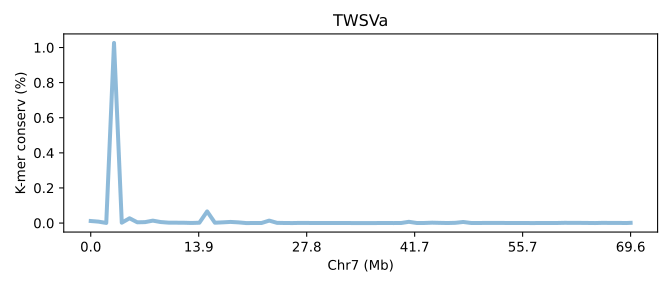

The table this chart was drawn from, first rows:
SeqID	Chr7 (Mb)	K-mer conserv (%)	Group	Group_chrom
TWSVa.chr7	0.0	0.01163	0	0
TWSVa.chr7	0.01437	0.00801	0	0
TWSVa.chr7	0.02875	0.00058	0	0
TWSVa.chr7	0.04312	1.026	0	0
TWSVa.chr7	0.05749	0.002017	0	0
TWSVa.chr7	0.07187	0.02715	0	0
TWSVa.chr7	0.08624	0.004207	0	0
TWSVa.chr7	0.1006	0.005263	0	0
TWSVa.chr7	0.115	0.01374	0	0
TWSVa.chr7	0.1294	0.005783	0	0
TWSVa.chr7	0.1437	0.00237	0	0
TWSVa.chr7	0.1581	0.002033	0	0
TWSVa.chr7	0.1725	0.001747	0	0
TWSVa.chr7	0.1869	0.0004767	0	0
TWSVa.chr7	0.2012	0.001847	0	0
TWSVa.chr7	0.2156	0.06629	0	0
TWSVa.chr7	0.23	0.001887	0	0
TWSVa.chr7	0.2443	0.00392	0	0
TWSVa.chr7	0.2587	0.006387	0	0
TWSVa.chr7	0.2731	0.00395	0	0
TWSVa.chr7	0.2875	0.0	0	0
TWSVa.chr7	0.3018	0.00015	0	0
TWSVa.chr7	0.3162	8.333325000008333e-05	0	0
TWSVa.chr7	0.3306	0.01393	0	0
TWSVa.chr7	0.345	0.001193	0	0
TWSVa.chr7	0.3593	0.0002533	0	0
TWSVa.chr7	0.3737	0.0	0	0
TWSVa.chr7	0.3881	0.0007967	0	0
TWSVa.chr7	0.4025	0.0005033	0	0
TWSVa.chr7	0.4168	0.00016	0	0
TWSVa.chr7	0.4312	0.00044	0	0
TWSVa.chr7	0.4456	0.0002433	0	0
TWSVa.chr7	0.46	0.00011	0	0
TWSVa.chr7	0.4743	0.00014	0	0
TWSVa.chr7	0.4887	2.3333310000023334e-05	0	0
TWSVa.chr7	0.5031	0.0	0	0
TWSVa.chr7	0.5174	0.0	0	0
TWSVa.chr7	0.5318	8.666675333342e-05	0	0
TWSVa.chr7	0.5462	0.0004433	0	0
TWSVa.chr7	0.5606	6.66667333334e-05	0	0
TWSVa.chr7	0.5749	0.0001733	0	0
TWSVa.chr7	0.5893	0.007083	0	0
TWSVa.chr7	0.6037	0.0004033	0	0
TWSVa.chr7	0.6181	0.00041	0	0
TWSVa.chr7	0.6324	0.002097	0	0
TWSVa.chr7	0.6468	0.00097	0	0
TWSVa.chr7	0.6612	0.0001467	0	0
TWSVa.chr7	0.6756	0.001327	0	0
TWSVa.chr7	0.6899	0.00611	0	0
TWSVa.chr7	0.7043	0.0004533	0	0
TWSVa.chr7	0.7187	0.0003233	0	0
TWSVa.chr7	0.733	0.00064	0	0
TWSVa.chr7	0.7474	0.0007967	0	0
TWSVa.chr7	0.7618	0.0006267	0	0
TWSVa.chr7	0.7762	0.0001167	0	0
TWSVa.chr7	0.7905	0.00014	0	0
TWSVa.chr7	0.8049	0.00018	0	0
TWSVa.chr7	0.8193	0.0	0	0
TWSVa.chr7	0.8337	0.0002767	0	0
TWSVa.chr7	0.848	0.0004167	0	0
... 11 more rows
